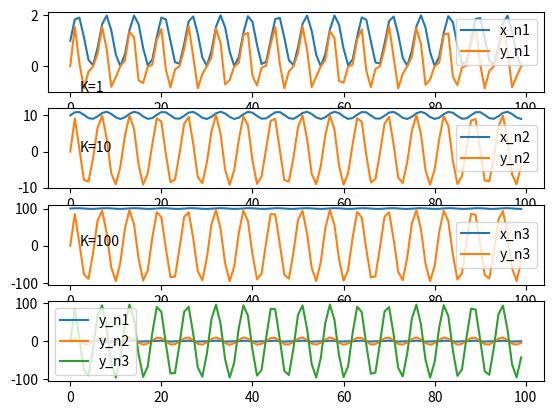

Write the Python code that produced this figure.
# -*- coding: utf-8 -*-
"""
Created on Tue Aug 27 16:18:28 2019

@author: Administrator
"""

import numpy as np
import matplotlib.pyplot as plt


n = np.linspace(0,99,100); #定义序号
omega = 1;
K1 = 1;
K2 = 10;
K3 = 100;
#生成 输入序列
xn1 = np.sin(omega*n) + K1;
xn2 = np.sin(omega*n) + K2;
xn3 = np.sin(omega*n) + K3;

# 生成输出序列
yn1 = xn1*0;
for each in range(0,100):
    if each == 0:
        #yn1[each] = xn1[each]**2; #边界不处理
        pass;
    else:
        yn1[each] = xn1[each]**2 - xn1[each]*xn1[each-1];
        
yn2 = xn2*0;
for each in range(0,100):
    if each == 0:
        #yn2[each] = xn2[each]**2;  #边界不处理
        pass;
    else:
        yn2[each] = xn2[each]**2 - xn2[each]*xn2[each-1];        
        
yn3 = xn3*0;
for each in range(0,100):
    if each == 0:
        #yn3[each] = xn3[each]**2;  #边界不处理
        pass;
    else:
        yn3[each] = xn3[each]**2 - xn3[each]*xn3[each-1];        
        
plt.subplot(4,1,1);
plt.plot(n,xn1);
plt.plot(n,yn1);
plt.legend(['x_n1','y_n1']);
plt.text(2,-1,'K=1');

plt.subplot(4,1,2);
plt.plot(n,xn2);
plt.plot(n,yn2);
plt.legend(['x_n2','y_n2']);
plt.text(2,0,'K=10');


plt.subplot(4,1,3);
plt.plot(n,xn3);
plt.plot(n,yn3);
plt.legend(['x_n3','y_n3']);
plt.text(2,0,'K=100');

plt.subplot(4,1,4);
plt.plot(n,yn1);
plt.plot(n,yn2);
plt.plot(n,yn3);
plt.legend(['y_n1','y_n2','y_n3']);
